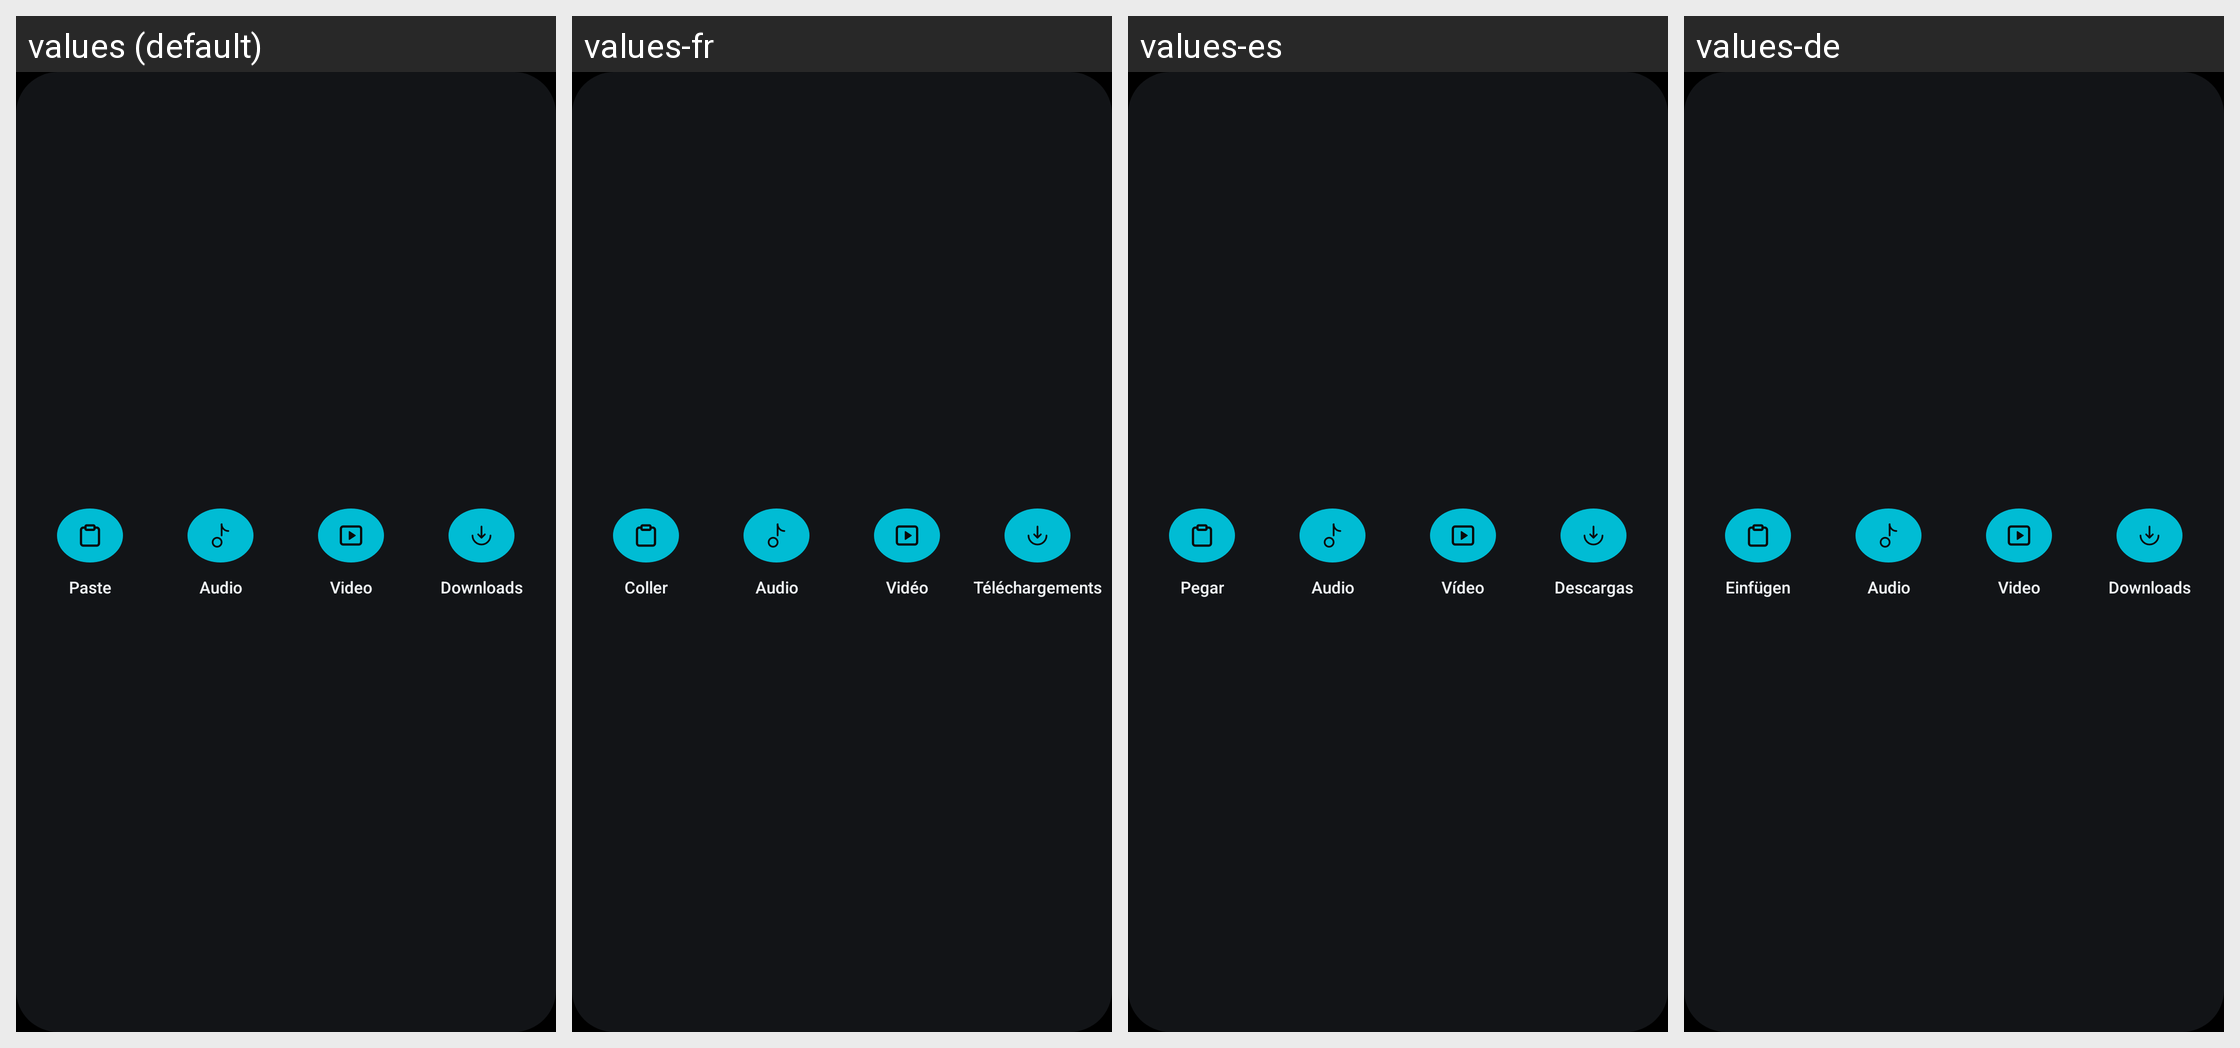

Locale-by-locale string values for the Android screen shown in this grid:
Android screen res/layout/widget_quick_actions.xml rendered under 4 locales, left to right: values (default), values-fr, values-es, values-de. Device: Nexus 5 (rendered at 1080×1920; each locale shown at half size, 540×960, under a caption strip naming it); theme Theme.Hazel.
Other locales in the repository, not shown: values-hi, values-in, values-ja, values-pt-rBR, values-ru, values-zh-rCN.
Strings drawn on this screen, with the default value and each locale's value (text and hints the layout hard-codes, and strings that could not be matched under every locale, appear in the picture but are not listed):

search_paste
  values: Paste
  values-fr: Coller
  values-es: Pegar
  values-de: Einfügen

format_sheet_tab_audio
  values: Audio
  values-fr: Audio
  values-es: Audio
  values-de: Audio

format_sheet_tab_video
  values: Video
  values-fr: Vidéo
  values-es: Vídeo
  values-de: Video

nav_history
  values: Downloads
  values-fr: Téléchargements
  values-es: Descargas
  values-de: Downloads
